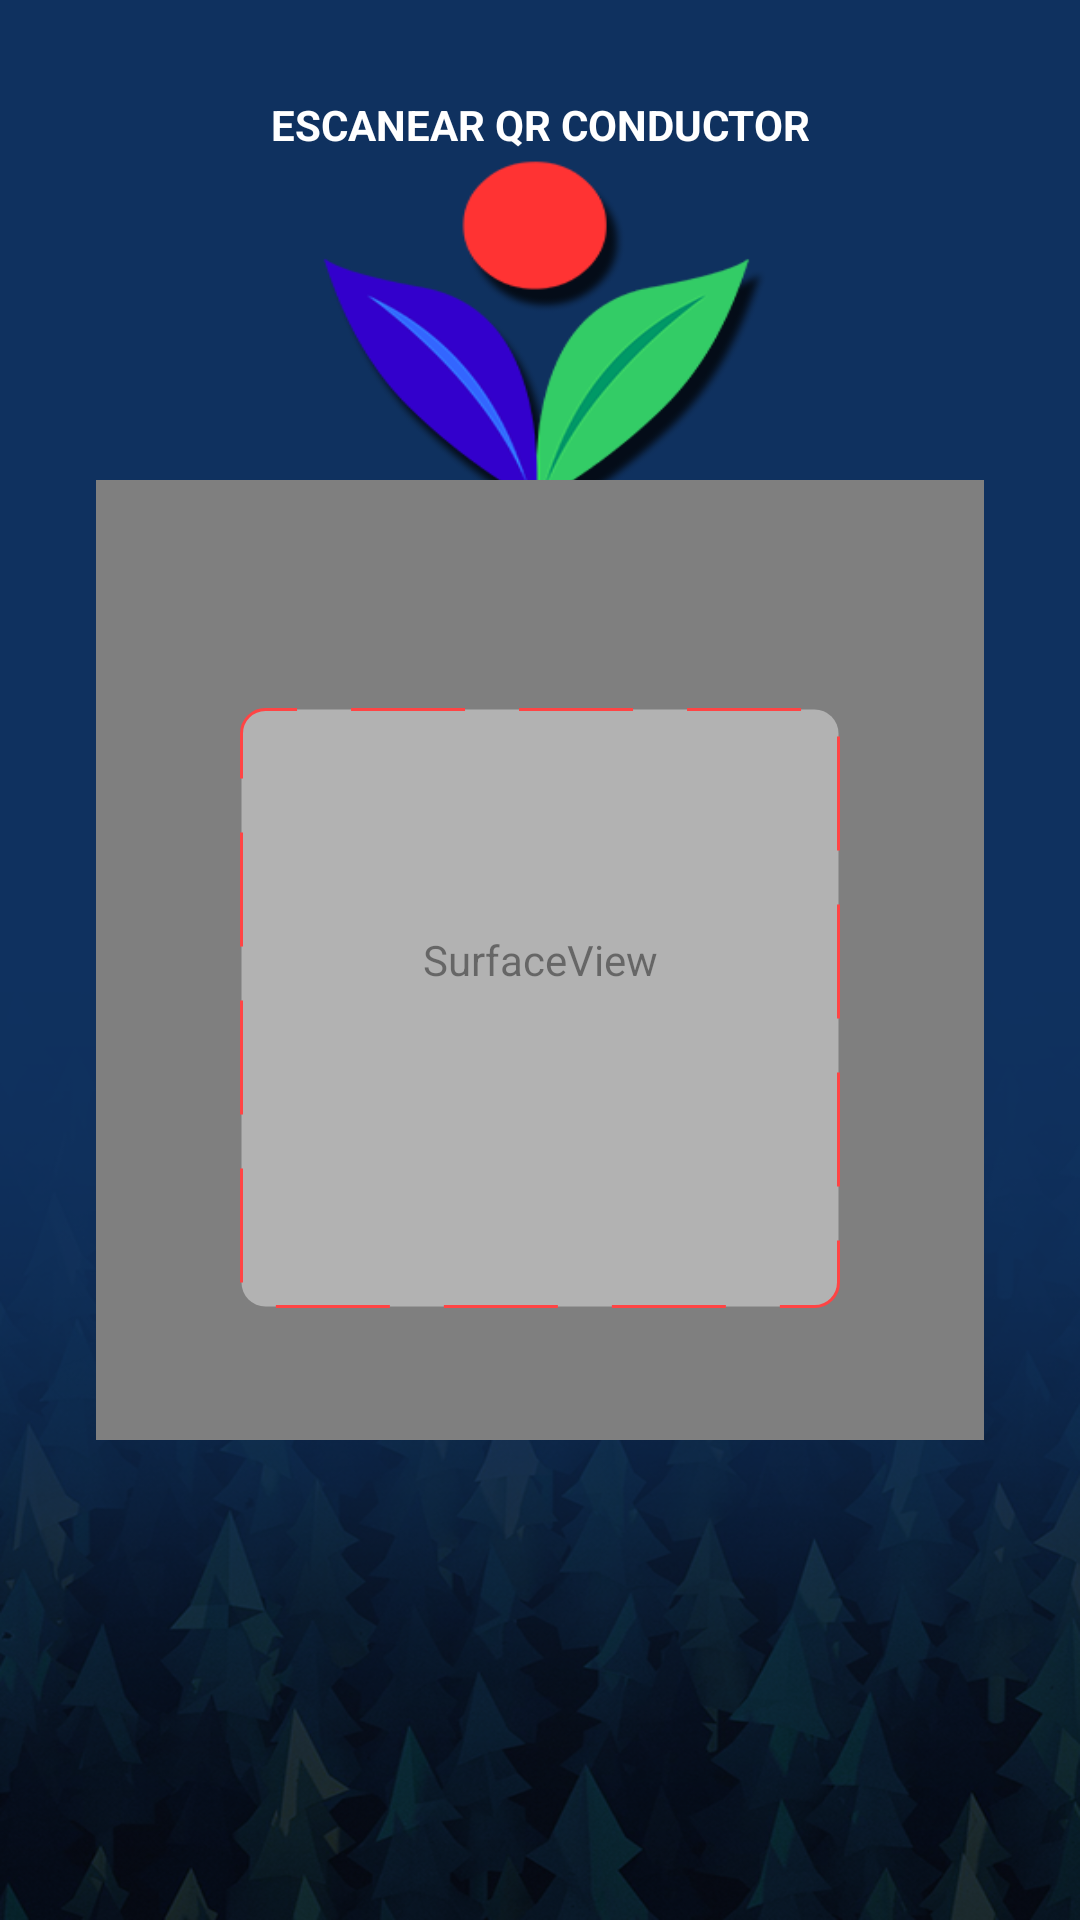

Produce the Android XML layout that renders to this screen, including the resource entries it uses.
<!-- AndroidManifest.xml: application theme AppTheme -->
<!-- res/layout/activity_qr_lote.xml -->
<?xml version="1.0" encoding="utf-8"?>

<androidx.constraintlayout.widget.ConstraintLayout xmlns:android="http://schemas.android.com/apk/res/android"
    xmlns:app="http://schemas.android.com/apk/res-auto"
    xmlns:tools="http://schemas.android.com/tools"
    android:layout_width="match_parent"
    android:layout_height="match_parent"
    android:background="@drawable/login"
    tools:context=".Fragment.CAMPO.QRLote">

    <SurfaceView
        android:id="@+id/svqr"
        android:layout_width="0dp"
        android:layout_height="0dp"
        android:layout_marginStart="32dp"
        android:layout_marginEnd="32dp"
        app:layout_constraintBottom_toBottomOf="@+id/space50"
        app:layout_constraintEnd_toEndOf="parent"
        app:layout_constraintHorizontal_bias="0.0"
        app:layout_constraintStart_toStartOf="parent"
        app:layout_constraintTop_toBottomOf="@+id/space49"
        app:layout_constraintVertical_bias="0.0" />

    <TextView
        android:id="@+id/textView375"
        android:layout_width="wrap_content"
        android:layout_height="wrap_content"
        android:layout_marginTop="32dp"
        android:text="ESCANEAR QR CONDUCTOR"
        android:textColor="#FFFFFF"
        android:textStyle="bold"
        app:layout_constraintEnd_toEndOf="parent"
        app:layout_constraintStart_toStartOf="parent"
        app:layout_constraintTop_toTopOf="parent" />

    <Space
        android:id="@+id/space48"
        android:layout_width="wrap_content"
        android:layout_height="wrap_content"
        app:layout_constraintBottom_toBottomOf="parent"
        app:layout_constraintEnd_toEndOf="parent"
        app:layout_constraintStart_toStartOf="parent"
        app:layout_constraintTop_toTopOf="parent" />

    <Space
        android:id="@+id/space49"
        android:layout_width="wrap_content"
        android:layout_height="wrap_content"
        app:layout_constraintBottom_toTopOf="@+id/space48"
        app:layout_constraintTop_toTopOf="parent"
        tools:layout_editor_absoluteX="264dp" />

    <Space
        android:id="@+id/space50"
        android:layout_width="wrap_content"
        android:layout_height="wrap_content"
        app:layout_constraintBottom_toBottomOf="parent"
        app:layout_constraintTop_toBottomOf="@+id/space48"
        tools:layout_editor_absoluteX="261dp" />

    <View
        android:id="@+id/view"
        android:layout_width="200dp"
        android:layout_height="200dp"
        android:layout_marginStart="32dp"
        android:layout_marginLeft="32dp"
        android:layout_marginTop="32dp"
        android:layout_marginEnd="32dp"
        android:layout_marginRight="32dp"
        android:background="@drawable/rectangulo"
        app:layout_constraintBottom_toBottomOf="@+id/svqr"
        app:layout_constraintEnd_toEndOf="@+id/svqr"
        app:layout_constraintStart_toStartOf="@+id/svqr"
        app:layout_constraintTop_toTopOf="@+id/svqr" />

</androidx.constraintlayout.widget.ConstraintLayout>
<!-- resources referenced by this layout -->
<resources>
  <!-- drawable login: png bitmap (drawable, 264841 bytes) -->
  <!-- drawable rectangulo (drawable) -->
  <?xml version="1.0" encoding="utf-8"?>
  <shape xmlns:android="http://schemas.android.com/apk/res/android" android:shape="rectangle">
      <stroke
          android:color="@android:color/holo_red_light"
          android:dashGap="18dp"
          android:dashWidth="38dp"
          android:width="1dp"></stroke>
      <solid android:color="#66FEFEFE"></solid>
  
      <corners android:radius="8dp"></corners>
  
  </shape>
  <style name="AppTheme" parent="Theme.AppCompat.Light.DarkActionBar">
          
          <item name="colorPrimary">@color/colorPrimary</item>
          <item name="colorPrimaryDark">@color/colorPrimaryDark</item>
          <item name="colorAccent">@color/colorAccent</item>
      </style>
  <color name="colorPrimary">#3949AB</color>
  <color name="colorPrimaryDark">#303F9F</color>
  <color name="colorAccent">#D50000</color>
</resources>
